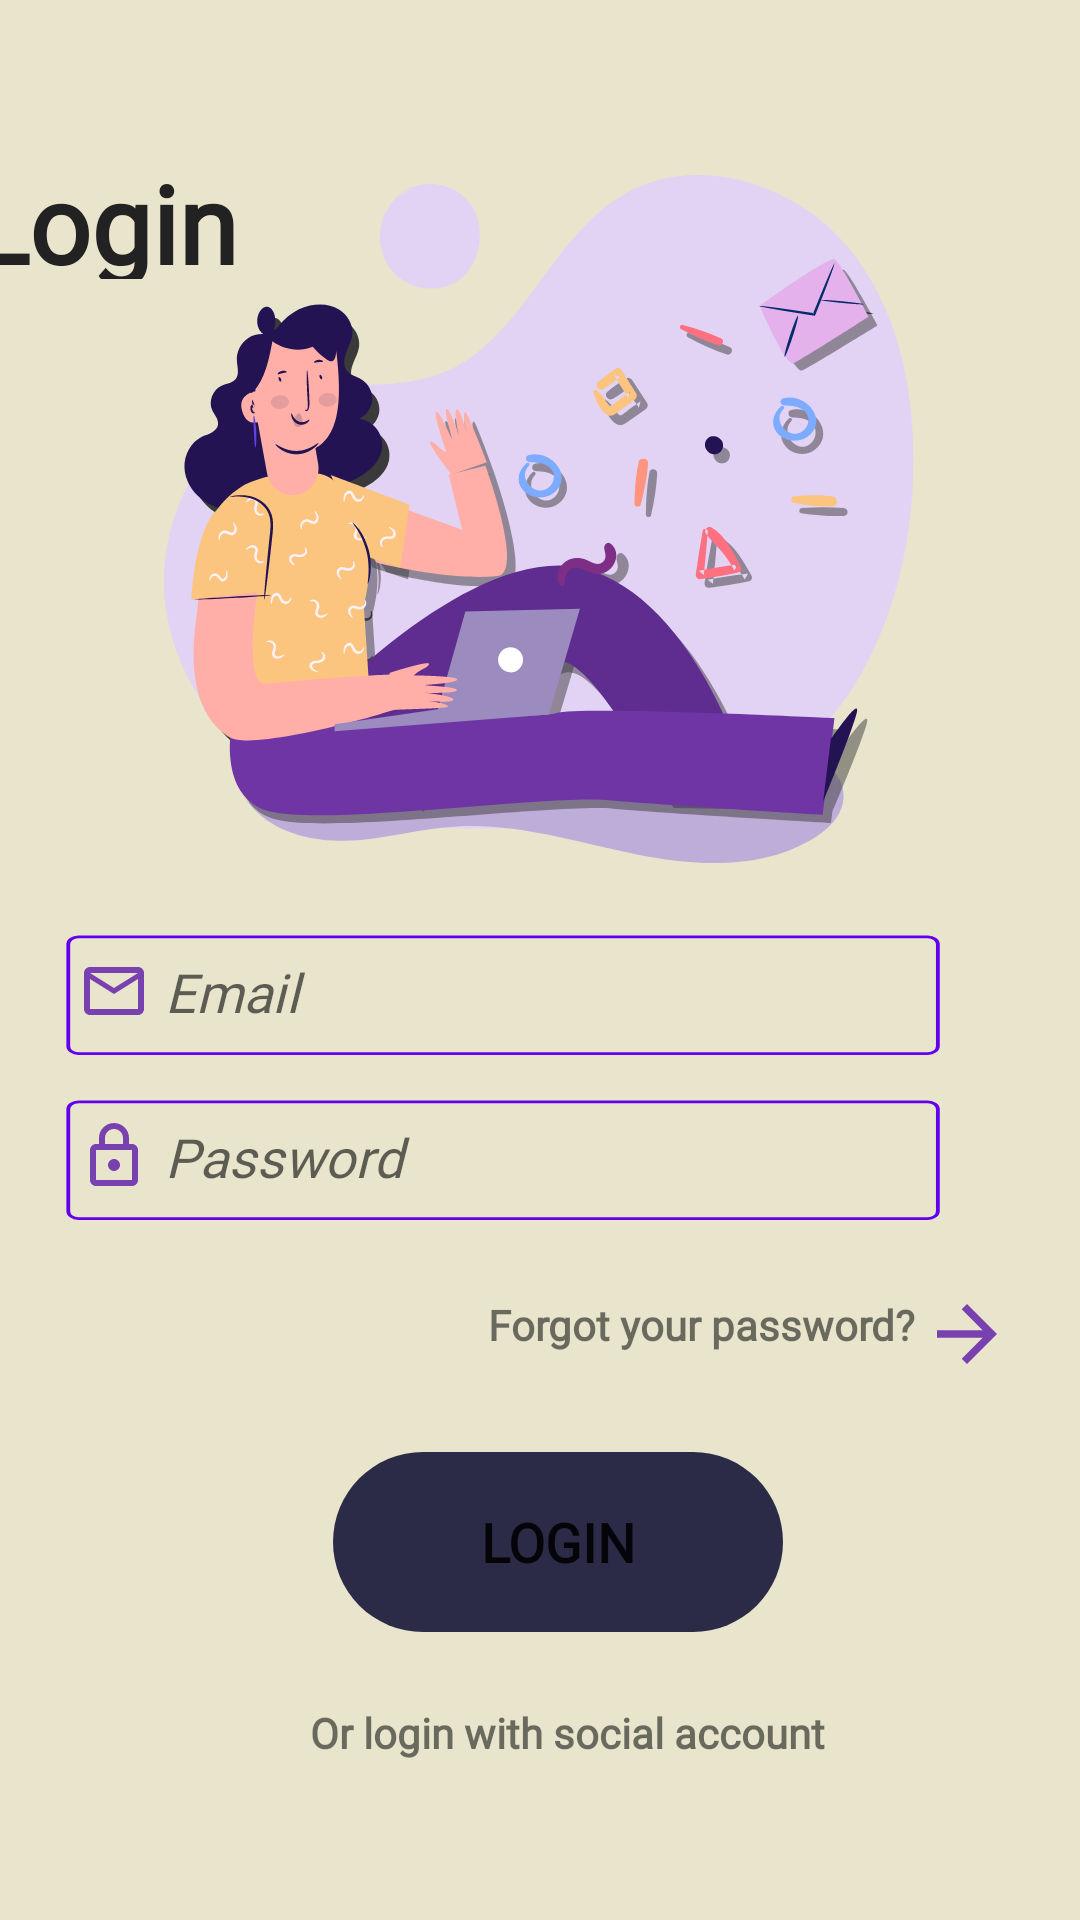

Layout XML and referenced resources for this Android screen:
<!-- AndroidManifest.xml: application theme Theme.ECommerceAppFinalProject -->
<!-- res/layout/fragment_login.xml -->
<?xml version="1.0" encoding="utf-8"?>
<layout xmlns:android="http://schemas.android.com/apk/res/android"
    xmlns:app="http://schemas.android.com/apk/res-auto"
    xmlns:tools="http://schemas.android.com/tools">
<androidx.constraintlayout.widget.ConstraintLayout
    android:layout_width="match_parent"
    android:layout_height="match_parent"
    tools:context=".LoginFragment">

    <ImageView
        android:id="@+id/login_image"
        android:layout_width="250dp"
        android:layout_height="250dp"
        android:layout_marginTop="48dp"
        android:src="@drawable/ic_signup_image"
        app:layout_constraintEnd_toEndOf="parent"
        app:layout_constraintHorizontal_bias="0.496"
        app:layout_constraintStart_toStartOf="parent"
        app:layout_constraintTop_toTopOf="parent" />

    <TextView
        android:id="@+id/login_title"
        style="@style/LoginScreensTitleStyle"
        android:text="Login"
        app:layout_constraintBottom_toBottomOf="parent"
        app:layout_constraintEnd_toEndOf="parent"
        app:layout_constraintHorizontal_bias="1.0"
        app:layout_constraintStart_toStartOf="parent"
        app:layout_constraintTop_toTopOf="parent"
        app:layout_constraintVertical_bias="0.0" />

    <EditText
        android:id="@+id/login_email_input"
        style="@style/EmailInputStyle"
        android:layout_marginTop="10dp"
        android:hint="Email"
        app:layout_constraintEnd_toEndOf="@+id/login_image"
        app:layout_constraintHorizontal_bias="0.78"
        app:layout_constraintStart_toStartOf="@+id/login_image"
        app:layout_constraintTop_toBottomOf="@+id/login_image" />

    <EditText
        android:id="@+id/login_password_input"
        style="@style/PasswordInputStyle"
        app:layout_constraintEnd_toEndOf="@+id/login_email_input"
        app:layout_constraintHorizontal_bias="0.0"
        app:layout_constraintStart_toStartOf="@+id/login_email_input"
        app:layout_constraintTop_toBottomOf="@+id/login_email_input"
        android:hint="Password"
        tools:layout_editor_absoluteX="30dp"
        tools:layout_editor_absoluteY="343dp" />

    <TextView
        android:id="@+id/forgotpassword_text"
        style="@style/ArrowTextStyle"
        android:layout_marginTop="24dp"
        android:text="Forgot your password?"
        app:layout_constraintEnd_toEndOf="parent"
        app:layout_constraintHorizontal_bias="0.878"
        app:layout_constraintStart_toStartOf="parent"
        app:layout_constraintTop_toBottomOf="@+id/login_password_input" />

    <Button
        android:id="@+id/login_button"
        style="@style/ButtonStyle"
        android:layout_marginTop="76dp"
        android:text="LOGIN"
        app:layout_constraintEnd_toEndOf="@+id/login_password_input"
        app:layout_constraintHorizontal_bias="0.633"
        app:layout_constraintStart_toStartOf="@+id/login_password_input"
        app:layout_constraintTop_toBottomOf="@+id/login_password_input" />

    <TextView
        android:id="@+id/login_socialaccount_text"
        android:layout_width="wrap_content"
        android:layout_height="20dp"
        android:layout_marginTop="24dp"
        android:fontFamily="@font/my_font"
        android:text="Or login with social account"
        android:textSize="14sp"
        android:textStyle="bold"
        app:layout_constraintEnd_toEndOf="@+id/login_button"
        app:layout_constraintHorizontal_bias="0.354"
        app:layout_constraintStart_toStartOf="@+id/login_button"
        app:layout_constraintTop_toBottomOf="@+id/login_button" />

    <ImageButton
        android:id="@+id/login_back"
        app:layout_constraintEnd_toStartOf="@+id/login_title"
        app:layout_constraintHorizontal_bias="0.468"
        app:layout_constraintStart_toStartOf="parent"
        app:layout_constraintTop_toTopOf="parent"
        app:srcCompat="@drawable/ic_back"
        style="@style/BackButtonStyle" />

    <ImageButton
        android:id="@+id/facebook_button"
        app:layout_constraintBottom_toBottomOf="parent"
        app:layout_constraintCircleRadius="50dp"
        app:layout_constraintStart_toStartOf="@+id/login_socialaccount_text"
        app:layout_constraintTop_toBottomOf="@+id/login_socialaccount_text"
        app:layout_constraintVertical_bias="0.0"
        app:srcCompat="@drawable/ic_icon_facebook"
        style="@style/FacebookAndGoogleButtonStyle" />

    <ImageButton
        android:id="@+id/google_button"
        style="@style/FacebookAndGoogleButtonStyle"
        android:layout_marginStart="32dp"
        app:layout_constraintBottom_toBottomOf="parent"
        app:layout_constraintEnd_toEndOf="@+id/login_socialaccount_text"
        app:layout_constraintHorizontal_bias="1.0"
        app:layout_constraintStart_toEndOf="@+id/facebook_button"
        app:layout_constraintTop_toBottomOf="@+id/login_socialaccount_text"
        app:layout_constraintVertical_bias="0.0"
        app:srcCompat="@drawable/ic_icon_google" />

</androidx.constraintlayout.widget.ConstraintLayout>
</layout>
<!-- resources referenced by this layout -->
<resources>
  <!-- drawable ic_back (drawable) -->
  <vector android:height="24dp" android:tint="#919393"
      android:viewportHeight="24" android:viewportWidth="24"
      android:width="24dp" xmlns:android="http://schemas.android.com/apk/res/android">
      <path android:fillColor="@android:color/white" android:pathData="M17.77,3.77l-1.77,-1.77l-10,10l10,10l1.77,-1.77l-8.23,-8.23z"/>
  </vector>
  <style name="ArrowTextStyle">
          <item name="android:layout_width">wrap_content</item>
          <item name="android:layout_height">25dp</item>
          <item name="android:drawableRight">@drawable/ic_baseline_arrow_forward</item>
          <item name="android:drawablePadding">2dp</item>
          <item name="android:fontFamily">@font/my_font</item>
          <item name="android:textSize">14sp</item>
          <item name="android:textStyle">bold</item>
      </style>
  <style name="BackButtonStyle">
          <item name="android:layout_width">wrap_content</item>
          <item name="android:layout_height">wrap_content</item>
          <item name="android:layout_marginStart">16dp</item>
          <item name="android:layout_marginTop">4dp</item>
          <item name="android:layout_marginEnd">9dp</item>
          <item name="android:backgroundTint">#FFE8E5CC</item>
      </style>
  <style name="ButtonStyle">
          <item name="android:layout_width">wrap_content</item>
          <item name="android:layout_height">wrap_content</item>
          <item name="android:background">@drawable/ic_app_button_rectangle</item>
          <item name="android:fontFamily">@font/my_font</item>
          <item name="android:textSize">18sp</item>
          <item name="android:textStyle">bold</item>
          <item name="android:backgroundTint">#2C2B47</item>
      </style>
  <style name="FacebookAndGoogleButtonStyle">
          <item name="android:layout_width">77dp</item>
          <item name="android:layout_height">76dp</item>
          <item name="android:layout_marginTop">20dp</item>
          <item name="android:backgroundTint">#FFE8E5CC</item>
          <item name="android:clickable">true</item>
      </style>
  <!-- drawable ic_baseline_arrow_forward (drawable) -->
  <vector android:autoMirrored="true" android:height="30dp"
      android:tint="#7940AF" android:viewportHeight="24"
      android:viewportWidth="24" android:width="30dp" xmlns:android="http://schemas.android.com/apk/res/android">
      <path android:fillColor="@android:color/white" android:pathData="M12,4l-1.41,1.41L16.17,11H4v2h12.17l-5.58,5.59L12,20l8,-8z"/>
  </vector>
  <!-- drawable ic_app_button_rectangle (drawable) -->
  <vector xmlns:android="http://schemas.android.com/apk/res/android"
      android:width="150dp"
      android:height="60dp"
      android:viewportWidth="150"
      android:viewportHeight="60">
    <path
        android:pathData="M30,0L120,0A30,30 0,0 1,150 30L150,30A30,30 0,0 1,120 60L30,60A30,30 0,0 1,0 30L0,30A30,30 0,0 1,30 0z"
        android:fillColor="#ffffff"/>
  </vector>
  <!-- drawable ic_outline_email_24 (drawable) -->
  <vector android:height="24dp" android:tint="#7940AF"
      android:viewportHeight="24" android:viewportWidth="24"
      android:width="24dp" xmlns:android="http://schemas.android.com/apk/res/android">
      <path android:fillColor="@android:color/white" android:pathData="M22,6c0,-1.1 -0.9,-2 -2,-2L4,4c-1.1,0 -2,0.9 -2,2v12c0,1.1 0.9,2 2,2h16c1.1,0 2,-0.9 2,-2L22,6zM20,6l-8,5 -8,-5h16zM20,18L4,18L4,8l8,5 8,-5v10z"/>
  </vector>
  <!-- drawable default_background (drawable) -->
  <?xml version="1.0" encoding="utf-8"?>
  <shape xmlns:android="http://schemas.android.com/apk/res/android"
      android:shape="rectangle">
      <solid android:color="#FFE8E5CC"></solid>
  
  </shape>
</resources>
